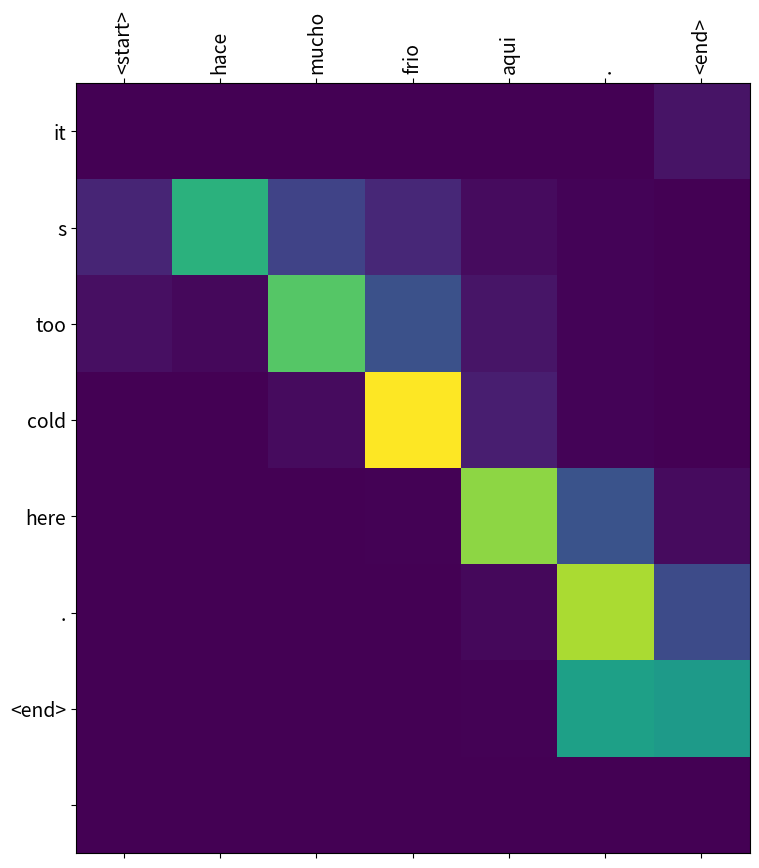

Here is the Python script that generated this plot:
import numpy as np
from matplotlib import pyplot as plt

import matplotlib


# function for plotting the attention weights
def plot_attention():
    attention = np.array([[7.78877574e-10, 4.04739769e-10, 6.65854022e-05, 1.63362725e-04,
                           2.85054208e-04, 8.50252633e-04, 4.58042100e-02],
                          [9.23501700e-02, 5.69618285e-01, 1.80586591e-01, 9.78111699e-02,
                           2.71992851e-02, 9.59911197e-03, 2.54837354e-03],
                          [3.49277966e-02, 2.07805950e-02, 6.57206476e-01, 2.21483693e-01,
                           4.95323166e-02, 8.13153014e-03, 6.41921011e-04],
                          [2.18881600e-04, 2.74454615e-05, 2.53675003e-02, 8.90285194e-01,
                           7.41584152e-02, 9.66714323e-03, 1.09222419e-04],
                          [2.72368439e-08, 1.10686379e-07, 3.47205896e-05, 5.99798467e-03,
                           7.39551187e-01, 2.27898076e-01, 2.52859760e-02],
                          [4.79354547e-08, 9.38888718e-08, 2.94979673e-05, 1.02036993e-03,
                           1.76065769e-02, 7.77017593e-01, 2.03639299e-01],
                          [1.89887821e-08, 6.92338844e-08, 3.41121267e-05, 4.09495260e-04,
                           5.14712185e-03, 5.07713616e-01, 4.84622657e-01],
                          [0.00000000e+00, 0.00000000e+00, 0.00000000e+00, 0.00000000e+00,
                           0.00000000e+00, 0.00000000e+00, 0.00000000e+00]])

    sentence = ['<start>', 'hace', 'mucho', 'frio', 'aqui', '.', '<end>']
    predicted_sentence = ['it', 's', 'too', 'cold', 'here', '.', '<end>', '']

    fig = plt.figure(figsize=(10, 10))
    ax = fig.add_subplot(1, 1, 1)
    ax.matshow(attention, cmap='viridis')

    fontdict = {'fontsize': 14}

    print(attention)
    print(len(sentence), len(predicted_sentence))
    print(sentence, predicted_sentence)
    print(matplotlib.__version__)
    print([''] + sentence)
    print([''] + predicted_sentence)

    ax.set_xticklabels([''] + sentence, fontdict=fontdict, rotation=90)
    ax.set_yticklabels([''] + predicted_sentence, fontdict=fontdict)

    plt.show()
    plt


plot_attention()